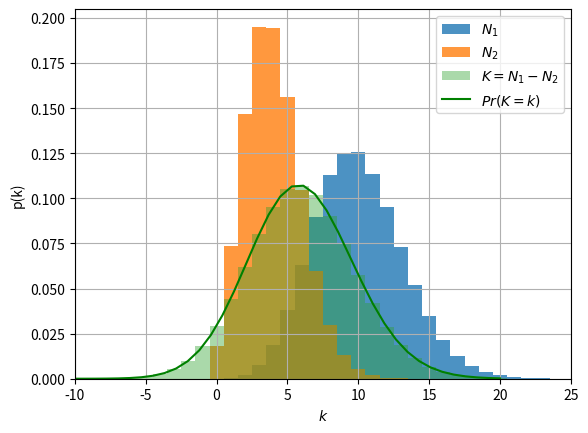

Here is the Python script that generated this plot:
"""
Skellam Distribution
====================

The difference of two Poisson distributions
"""

import matplotlib.pyplot as plt
import numpy as np
from scipy.special import iv

n = int(1e6)  # samples
lams = [10, 4]
s1 = np.random.poisson(lam=lams[0], size=n)
s2 = np.random.poisson(lam=lams[1], size=n)

p_skellam = (
    lambda x, lam1, lam2: np.exp(-lam1 - lam2)
    * (lam1 / lam2) ** (x / 2)
    * iv(x, 2 * np.sqrt(lam1 * lam2))
)
xs = np.linspace(-20, 20)
pxs = p_skellam(xs, *lams)
diff = s1 - s2

print(f"Numerical  mean: {diff.mean():.3f}")
print(f"Analytical mean: {lams[0]-lams[1]:.3f}\n")
print(f"Numerical  variance: {diff.var():.3f}")
print(f"Analytical variance: {lams[0]+lams[1]:.3f}")

# %%
# Let's plot these sampled random variables as well as the expected distribution of their difference

plt.hist(
    s1,
    bins=range(s1.min(), s1.max() + 1),
    alpha=0.8,
    density=True,
    align="left",
    label="$N_1$",
)
plt.hist(
    s2,
    bins=range(s1.min(), s1.max() + 1),
    alpha=0.8,
    density=True,
    align="left",
    label="$N_2$",
)
plt.hist(
    diff,
    bins=range(diff.min(), diff.max() + 1),
    alpha=0.4,
    density=True,
    align="left",
    label="$K=N_1-N_2$",
)
plt.plot(xs, pxs, color="g", label="$Pr(K=k)$")
plt.xlabel("$k$")
plt.ylabel("p(k)")
plt.legend()
plt.xlim(-10, 25)
plt.grid()
plt.show()
